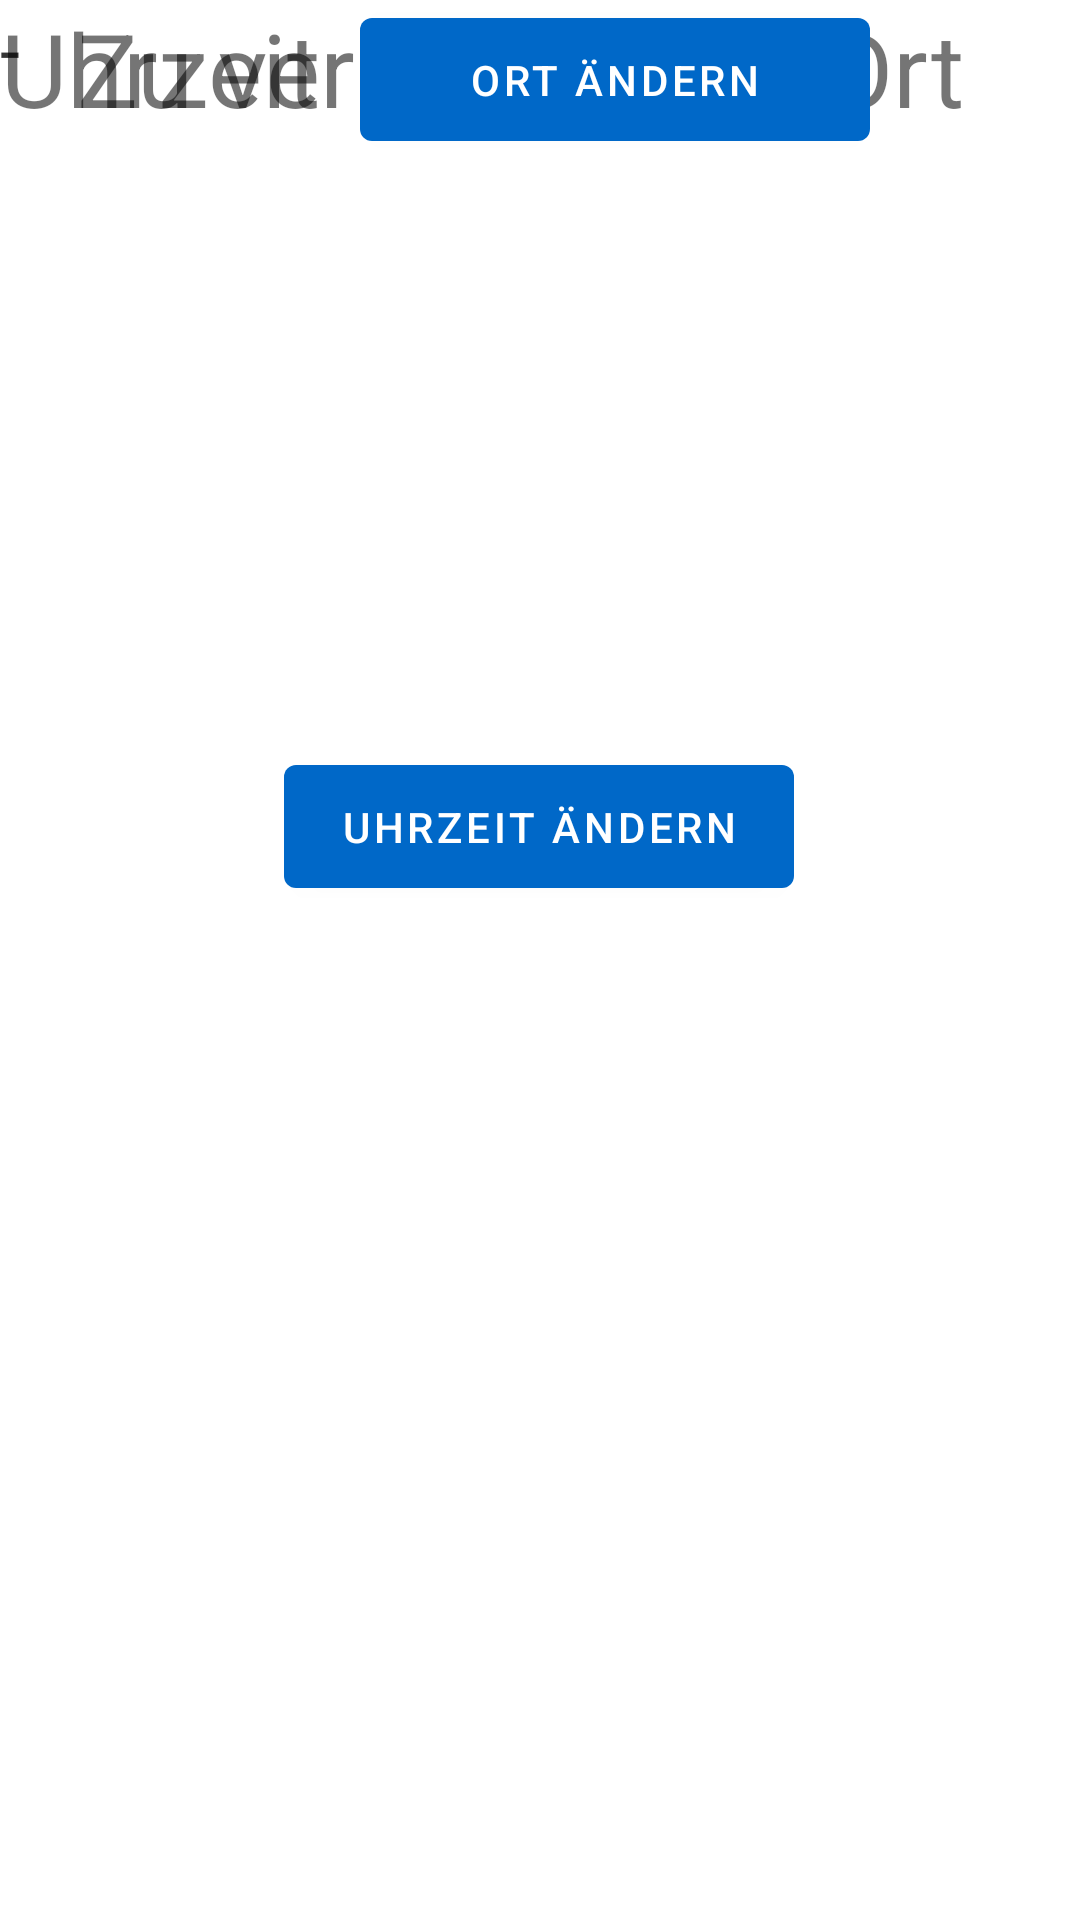

Write the Android layout XML for this screen, with the resource values it uses.
<!-- AndroidManifest.xml: application theme Theme.YoureLate -->
<!-- res/layout/fragment_first.xml -->
<?xml version="1.0" encoding="utf-8"?>
<androidx.constraintlayout.widget.ConstraintLayout xmlns:android="http://schemas.android.com/apk/res/android"
    xmlns:app="http://schemas.android.com/apk/res-auto"
    xmlns:tools="http://schemas.android.com/tools"
    android:layout_width="match_parent"
    android:layout_height="match_parent"
    tools:context=".MainFragment">

    <Button
        android:id="@+id/button_place"
        android:layout_width="170dp"
        android:layout_height="53dp"
        android:layout_marginStart="120dp"
        android:layout_marginEnd="121dp"
        android:text="Ort ändern"
        app:layout_constraintEnd_toEndOf="parent"
        app:layout_constraintHorizontal_bias="0.0"
        app:layout_constraintStart_toStartOf="parent"
        tools:layout_editor_absoluteY="418dp" />

    <Button
        android:id="@+id/button_time"
        android:layout_width="170dp"
        android:layout_height="53dp"
        android:layout_marginStart="120dp"
        android:layout_marginTop="48dp"
        android:layout_marginEnd="121dp"
        android:layout_marginBottom="190dp"
        android:text="Uhrzeit ändern"
        app:layout_constraintBottom_toBottomOf="parent"
        app:layout_constraintEnd_toEndOf="parent"
        app:layout_constraintStart_toStartOf="parent"
        app:layout_constraintTop_toBottomOf="@+id/button_place" />

    <TextView
        android:id="@+id/textView2"
        android:layout_width="wrap_content"
        android:layout_height="wrap_content"
        android:text="Uhrzeit"
        android:textAlignment="center"
        android:textSize="34sp"
        tools:layout_editor_absoluteX="152dp"
        tools:layout_editor_absoluteY="225dp" />

    <TextView
        android:id="@+id/textview_first"
        android:layout_width="347dp"
        android:layout_height="46dp"
        android:text="Zu verlassender Ort"
        android:textAlignment="center"
        android:textSize="34sp"
        tools:layout_editor_absoluteX="32dp"
        tools:layout_editor_absoluteY="123dp" />

    <TextView
        android:id="@+id/place"
        android:layout_width="wrap_content"
        android:layout_height="wrap_content"
        android:text="-"
        android:textAlignment="center"
        android:textSize="24sp"
        tools:layout_editor_absoluteX="202dp"
        tools:layout_editor_absoluteY="184dp" />

    <TextView
        android:id="@+id/time"
        android:layout_width="wrap_content"
        android:layout_height="wrap_content"
        android:text="-"
        android:textAlignment="center"
        android:textSize="24sp"
        tools:layout_editor_absoluteX="202dp"
        tools:layout_editor_absoluteY="292dp" />

</androidx.constraintlayout.widget.ConstraintLayout>
<!-- resources referenced by this layout -->
<resources>
  <style name="Theme.YoureLate" parent="Theme.MaterialComponents.DayNight.DarkActionBar">
          
          <item name="colorPrimary">@color/purple_500</item>
          <item name="colorPrimaryVariant">@color/purple_700</item>
          <item name="colorOnPrimary">@color/white</item>
          
          <item name="colorSecondary">@color/teal_200</item>
          <item name="colorSecondaryVariant">@color/teal_700</item>
          <item name="colorOnSecondary">@color/black</item>
          
          <item name="android:statusBarColor">?attr/colorPrimaryVariant</item>
          
      </style>
  <color name="purple_500">#0068C8</color>
  <color name="purple_700">#FF3700B3</color>
  <color name="white">#FFFFFFFF</color>
  <color name="teal_200">#FF03DAC5</color>
  <color name="teal_700">#FF018786</color>
  <color name="black">#FF000000</color>
</resources>
